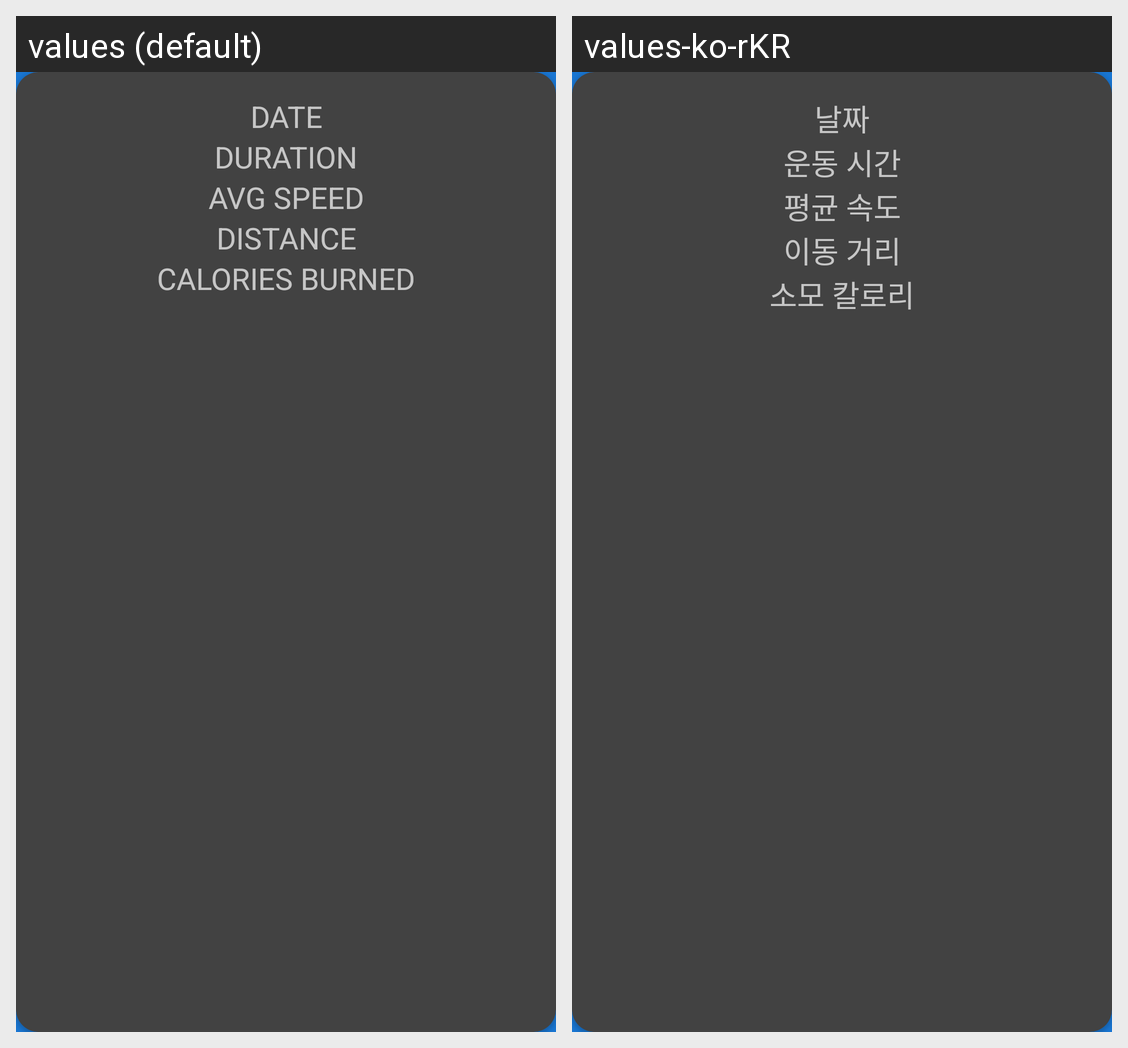

Strings drawn on this Android screen and how each of the app's shown locales translates them:
Android screen res/layout/marker_view.xml rendered under 2 locales, left to right: values (default), values-ko-rKR. Device: Nexus 5 (rendered at 1080×1920; each locale shown at half size, 540×960, under a caption strip naming it); theme AppTheme.
Strings drawn on this screen, with the default value and each locale's value (text and hints the layout hard-codes, and strings that could not be matched under every locale, appear in the picture but are not listed):

DATE
  values: DATE
  values-ko-rKR: 날짜

DURATION
  values: DURATION
  values-ko-rKR: 운동 시간

AVG_SPEED
  values: AVG SPEED
  values-ko-rKR: 평균 속도

DISTANCE
  values: DISTANCE
  values-ko-rKR: 이동 거리

CALORIES_BURNED
  values: CALORIES BURNED
  values-ko-rKR: 소모 칼로리
